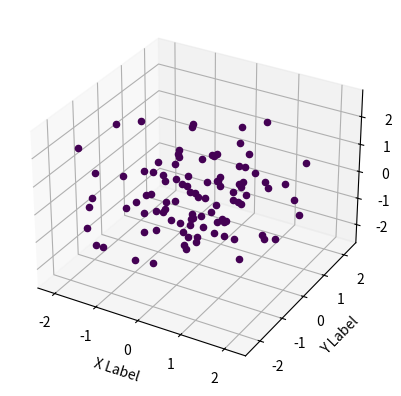

Here is the Python script that generated this plot:
import numpy  as np
import matplotlib.pyplot as plt

def f(x,y,z):
    if abs(x) > np.pi/2 or abs(y) > np.pi/2 or abs(z) > np.pi/2 :
        return 0
    return np.cos(x*y*z)

def get_random_normal():
    return np.random.normal(),np.random.normal(),np.random.normal()

def get_normal_density_1d(x):
    return np.exp(-x**2/2)/(2*np.pi)**0.5

def get_normal_density_3d(x,y,z):
    return get_normal_density_1d(x) * get_normal_density_1d(y) * get_normal_density_1d(z)

def get_monte_carlo(f,n):
    S = 0
    for _ in range(n):
        x,y,z = get_random_normal()
        S += f(x,y,z)/get_normal_density_3d(x,y,z)
    return S/n

def plot_3d_function(f,n):
    fig = plt.figure()
    ax = fig.add_subplot(projection='3d')
    for _ in range(n):
        x,y,z = get_random_normal()
        ax.scatter(x,y,z,c=(f(x,y,z)+1)/2,cmap="viridis")
    
    ax.set_xlabel('X Label')
    ax.set_ylabel('Y Label')
    ax.set_zlabel('Z Label')

    plt.show()


if __name__ == "__main__":
    print(get_monte_carlo(f= f,n = 10000))
    plot_3d_function(f=f,n=100)
